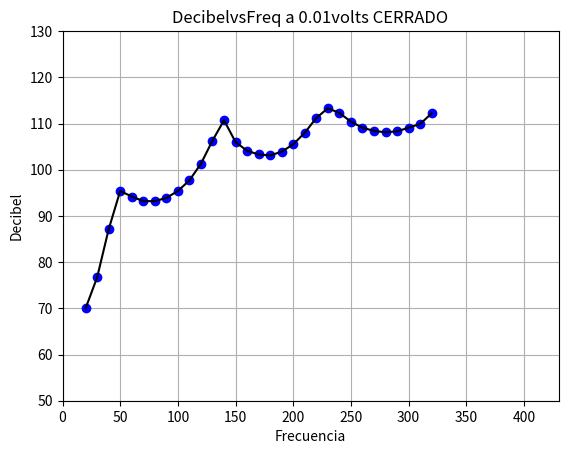

Source code (Python):
#!/usr/bin/env	python2.7
import numpy as np
import matplotlib.pyplot as plt

Freq=np.array([20,30,40,50,60,70,80,90,100,110,120,130,140,150,160,170,180,190,200,210,220,230,240,250,260,270,280,290,300,310,320])
Db=np.array([70,76.7,87.1,95.4,94.2,93.2,93.2,93.9,95.4,97.7,101.3,106.3,110.7,106,104.1,103.3,103.1,103.9,105.5,108.0,111.2,113.3,112.3,110.4,109.1,108.4,108.1,108.3,109.1,109.9,112.2])
plt.xlabel('Frecuencia')
plt.ylabel('Decibel')
plt.title('DecibelvsFreq a 0.01volts CERRADO')
#for i in range(len(Freq)):
#	plt.text(Freq[i],Db[i], r'$Freq=%f, \ Db=%f$' % (Freq[i], Db[i]))
plt.axis([0, 430, 50, 130])
plt.plot(Freq,Db,'bo',Freq,Db,'k')
plt.grid(True)
plt.show()
